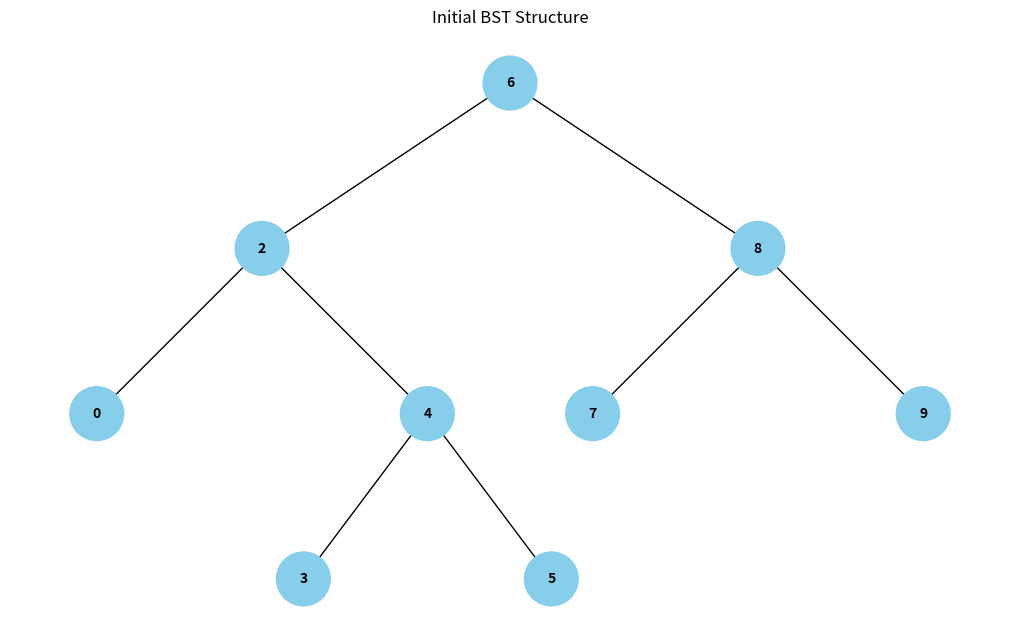

This figure's Python source: (Note: this script raises an exception after producing the figure.)
# Import necessary libraries
import matplotlib.pyplot as plt
import networkx as nx
from collections import deque

# Represents a node in a Binary Search Tree (BST).
class TreeNode:
    def __init__(self, x):
        self.val = x
        self.left = None
        self.right = None

# Handles visualization of Binary Search Trees using matplotlib.
class BSTVisualizer:
    # Visualizes the BST with optional node highlighting.
    @staticmethod
    def visualize_tree(root, highlight_nodes=None, title="Binary Search Tree by David Caleb"):
        if root is None:
            print("Tree is empty!")
            return

        if highlight_nodes is None:
            highlight_nodes = []

        # Create a directed graph
        graph = nx.DiGraph()
        pos = {}
        q = deque([(root, 0, 0)])
        
        # BFS to build the tree structure and positions
        while q:
            node, x, y = q.popleft()
            graph.add_node(node.val)
            # Invert y for top-down visualization
            pos[node.val] = (x, -y)  
            
            if node.left:
                graph.add_edge(node.val, node.left.val)
                q.append((node.left, x - 1/(y+2), y + 1))
            if node.right:
                graph.add_edge(node.val, node.right.val)
                q.append((node.right, x + 1/(y+2), y + 1))

        # Determine node colors based on highlighting
        node_colors = []
        for node in graph.nodes():
            if node in highlight_nodes:
                node_colors.append('red')
            else:
                node_colors.append('skyblue')

        plt.figure(figsize=(10, 6))
        nx.draw(graph, pos, with_labels=True, node_size=1500, node_color=node_colors, 
                font_size=10, font_weight='bold', arrows=False)
        plt.title(title)
        plt.show()

# Contains operations for Binary Search Trees including LCA finding.
class BSTOperations:
    # Finds the Lowest Common Ancestor of two nodes in a BST.
    @staticmethod
    def find_lca(root, p, q):
        current = root
        while current:
            if p.val > current.val and q.val > current.val:
                current = current.right
            elif p.val < current.val and q.val < current.val:
                current = current.left
            else:
                return current
        return None

    # Finds a node with the given value in the BST.
    @staticmethod
    def find_node(root, val):
        current = root
        while current:
            if val == current.val:
                return current
            elif val < current.val:
                current = current.left
            else:
                current = current.right
        return None

    # Builds and returns a sample BST for demonstration.
    @staticmethod
    def build_sample_bst():
        """    
        The BST structure:
              6
             / \
            2   8
           / \ / \
          0  4 7 9
            / \
           3   5
        """
        root = TreeNode(6)
        root.left = TreeNode(2)
        root.right = TreeNode(8)
        root.left.left = TreeNode(0)
        root.left.right = TreeNode(4)
        root.right.left = TreeNode(7)
        root.right.right = TreeNode(9)
        root.left.right.left = TreeNode(3)
        root.left.right.right = TreeNode(5)
        return root

# Demonstrates the LCA functionality with visualization.
class LCADemo:
    def __init__(self):
        self.bst = BSTOperations.build_sample_bst()
        
    # Runs the interactive LCA demonstration.
    def run_demo(self):
        print("Binary Search Tree LCA Finder")
        print("Sample BST created with values: [6, 2, 8, 0, 4, 7, 9, 3, 5]")
        
        # Initial visualization
        BSTVisualizer.visualize_tree(self.bst, title="Initial BST Structure")
        
        while True:
            print("\nEnter two node values to find their LCA (or 'q' to quit):")
            val1 = input("First node value: ")
            if val1.lower() == 'q':
                break
                
            val2 = input("Second node value: ")
            if val2.lower() == 'q':
                break
                
            try:
                val1 = int(val1)
                val2 = int(val2)
                
                node1 = BSTOperations.find_node(self.bst, val1)
                node2 = BSTOperations.find_node(self.bst, val2)
                
                if node1 and node2:
                    lca = BSTOperations.find_lca(self.bst, node1, node2)
                    print(f"\nLCA of {val1} and {val2} is: {lca.val}")
                    
                    # Visualize with highlighted nodes
                    BSTVisualizer.visualize_tree(
                        self.bst, 
                        highlight_nodes=[val1, val2, lca.val],
                        title=f"LCA of {val1} and {val2} is {lca.val}"
                    )
                else:
                    missing = []
                    if not node1:
                        missing.append(str(val1))
                    if not node2:
                        missing.append(str(val2))
                    print(f"Node(s) not found in BST: {', '.join(missing)}")
                    
            except ValueError:
                print("Please enter valid integers or 'q' to quit.")

if __name__ == "__main__":
    demo = LCADemo()
    demo.run_demo()
